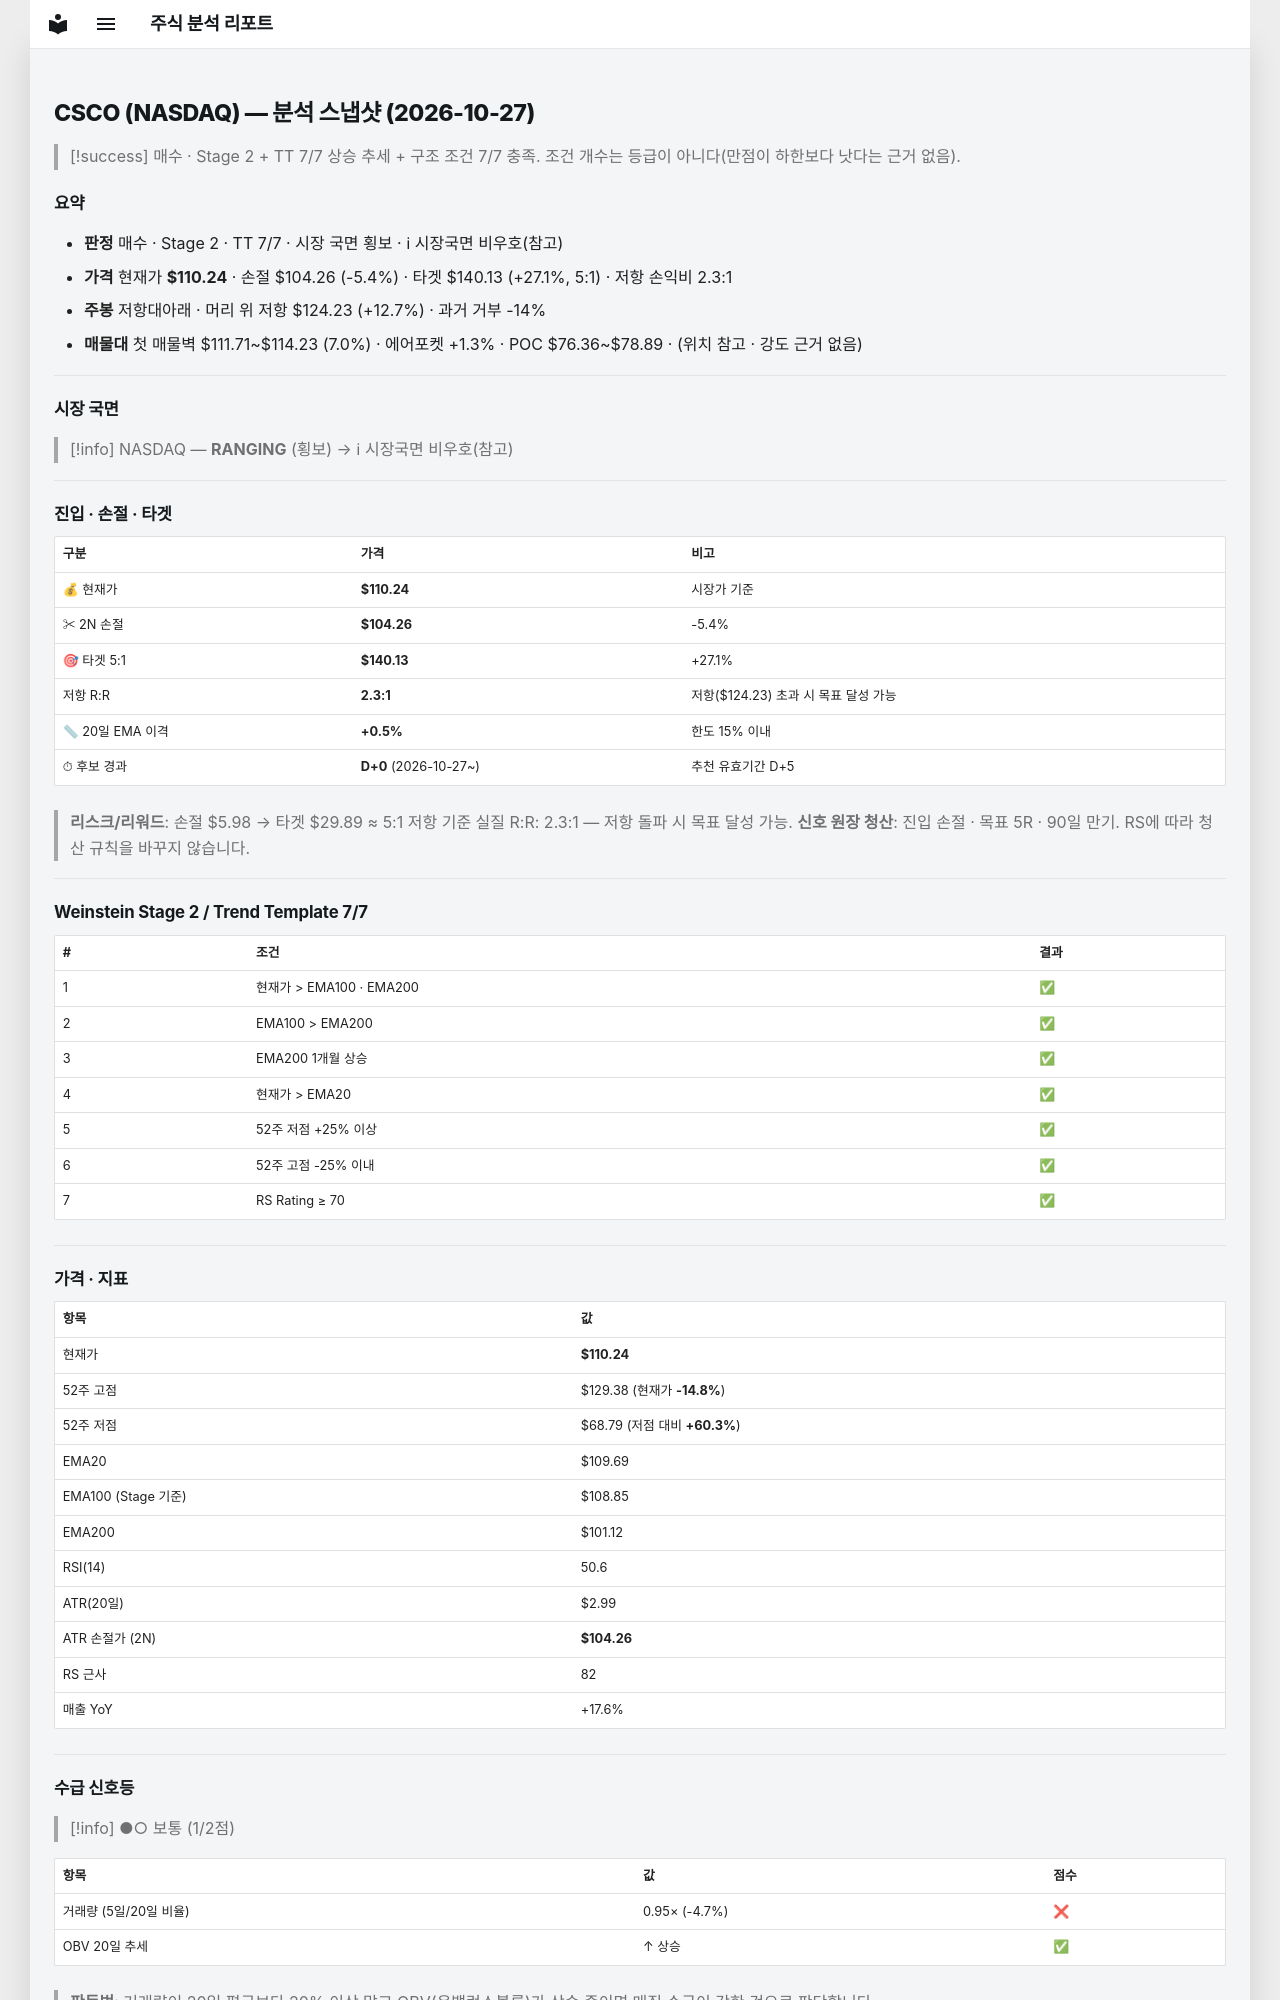

repository: soloandco/stock-reports · page: snapshots/CSCO-2026-10-27/index.html · generator: mkdocs

---
type: analysis-snapshot
title: CSCO 분석 스냅샷
ticker: CSCO
market: NASDAQ
created: 2026-10-27
updated: 2026-10-27
bar-date: 2026-10-26
verdict: 매수후보
real-rr: 2.34
sma50-gap-pct: 0.5
candidate-days: 0
candidate-since: 2026-10-27
weekly-position: 저항대아래
weekly-overhead-price: 124.23
weekly-overhead-pct: 12.7
stage: 2
trend-template-score: 7
tt-max: 7
ma-set: ema-20-100-200
price: 110.23999786376953
stop-price: 104.26268355701914
market-regime: RANGING
supply-demand-score: 1/2
supply-demand-label: 보통
status: tracking
tags:
  - stock-agent
  - watchlist
  - CSCO
  - analysis
related:
  - "[[analysis-template]]"
---

# CSCO (NASDAQ) — 분석 스냅샷 (2026-10-27)

> [!success] 매수 · Stage 2 + TT 7/7
> 상승 추세 + 구조 조건 7/7 충족. 조건 개수는 등급이 아니다(만점이 하한보다 낫다는 근거 없음).

## 요약

- **판정** 매수 · Stage 2 · TT 7/7 · 시장 국면 횡보 · ℹ 시장국면 비우호(참고)
- **가격** 현재가 **$110.24** · 손절 $104.26 (-5.4%) · 타겟 $140.13 (+27.1%, 5:1) · 저항 손익비 2.3:1
- **주봉** 저항대아래 · 머리 위 저항 $124.23 (+12.7%) · 과거 거부 -14%
- **매물대** 첫 매물벽 $111.71~$114.23 (7.0%) · 에어포켓 +1.3% · POC $76.36~$78.89 · (위치 참고 · 강도 근거 없음)

---

## 시장 국면

> [!info] NASDAQ — **RANGING** (횡보) → ℹ 시장국면 비우호(참고)

---

## 진입 · 손절 · 타겟

| 구분 | 가격 | 비고 |
|------|------|------|
| 💰 현재가 | **$110.24** | 시장가 기준 |
| ✂ 2N 손절 | **$104.26** | -5.4% |
| 🎯 타겟 5:1 | **$140.13** | +27.1% |
| 저항 R:R | **2.3:1** | 저항($124.23) 초과 시 목표 달성 가능 |
| 📏 20일 EMA 이격 | **+0.5%** | 한도 15% 이내 |
| ⏱ 후보 경과 | **D+0** (2026-10-27~) | 추천 유효기간 D+5 |

> **리스크/리워드**: 손절 $5.98 → 타겟 $29.89 ≈ 5:1
> 저항 기준 실질 R:R: 2.3:1 — 저항 돌파 시 목표 달성 가능.
> **신호 원장 청산**: 진입 손절 · 목표 5R · 90일 만기. RS에 따라 청산 규칙을 바꾸지 않습니다.

---

## Weinstein Stage 2 / Trend Template 7/7

| # | 조건 | 결과 |
|---|------|------|
| 1 | 현재가 > EMA100 · EMA200 | ✅ |
| 2 | EMA100 > EMA200 | ✅ |
| 3 | EMA200 1개월 상승 | ✅ |
| 4 | 현재가 > EMA20 | ✅ |
| 5 | 52주 저점 +25% 이상 | ✅ |
| 6 | 52주 고점 -25% 이내 | ✅ |
| 7 | RS Rating ≥ 70 | ✅ |

---

## 가격 · 지표

| 항목 | 값 |
|------|---|
| 현재가 | **$110.24** |
| 52주 고점 | $129.38 (현재가 **-14.8%**) |
| 52주 저점 | $68.79 (저점 대비 **+60.3%**) |
| EMA20 | $109.69 |
| EMA100 (Stage 기준) | $108.85 |
| EMA200 | $101.12 |
| RSI(14) | 50.6 |
| ATR(20일) | $2.99 |
| ATR 손절가 (2N) | **$104.26** |
| RS 근사 | 82 |
| 매출 YoY | +17.6% |

---
## 수급 신호등

> [!info] ●○ 보통 (1/2점)

| 항목 | 값 | 점수 |
|------|------|------|
| 거래량 (5일/20일 비율) | 0.95× (-4.7%) | ❌ |
| OBV 20일 추세 | ↑ 상승 | ✅ |

> **판독법**: 거래량이 20일 평균보다 20% 이상 많고 OBV(온밸런스볼륨)가 상승 중이면 매집 수급이 강한 것으로 판단합니다.

---
